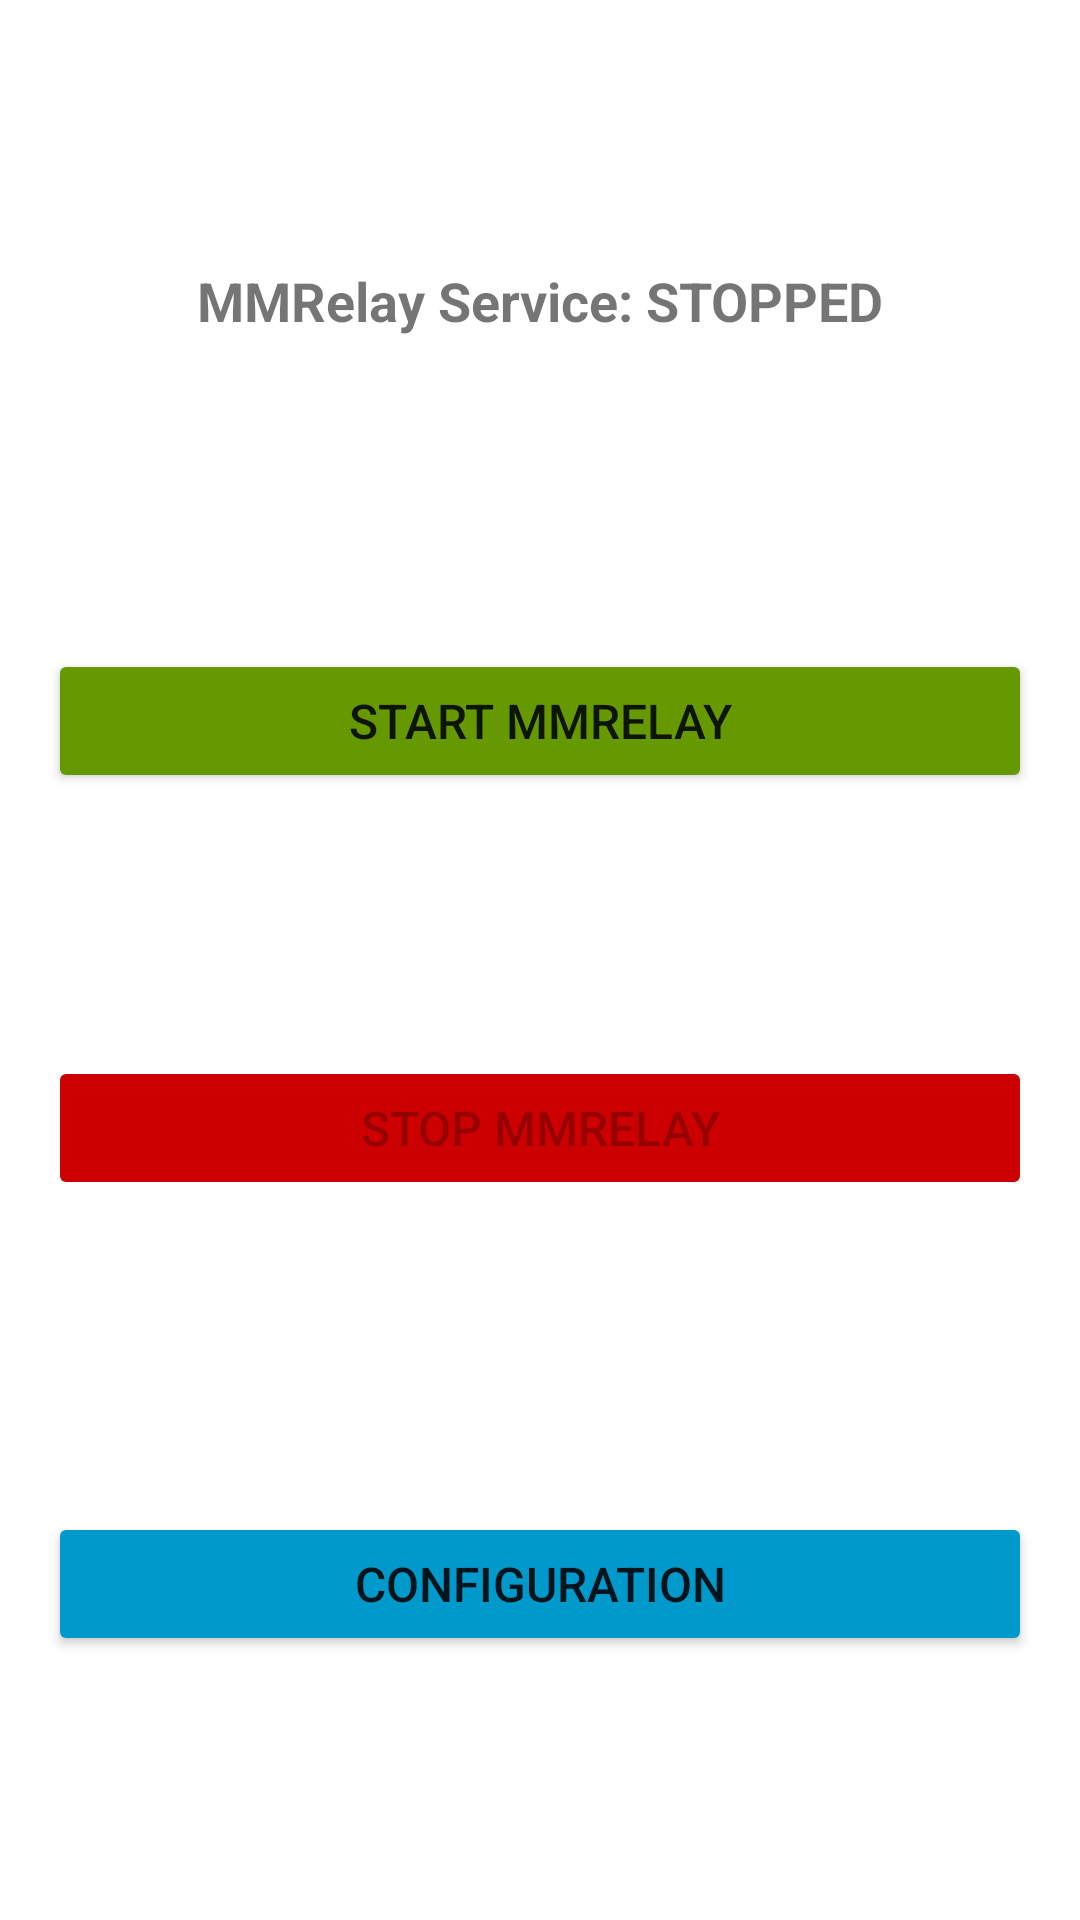

Write the Android layout XML for this screen, with the resource values it uses.
<!-- AndroidManifest.xml: application theme Theme.Mmrelay -->
<!-- res/layout/activity_main.xml -->
<?xml version="1.0" encoding="utf-8"?>
<androidx.constraintlayout.widget.ConstraintLayout xmlns:android="http://schemas.android.com/apk/res/android"
    xmlns:app="http://schemas.android.com/apk/res-auto"
    xmlns:tools="http://schemas.android.com/tools"
    android:layout_width="match_parent"
    android:layout_height="match_parent"
    android:padding="16dp"
    tools:context=".MainActivity">

    <TextView
        android:id="@+id/status_text"
        android:layout_width="0dp"
        android:layout_height="wrap_content"
        android:text="MMRelay Service: STOPPED"
        android:textSize="18sp"
        android:textStyle="bold"
        android:gravity="center"
        android:layout_marginBottom="32dp"
        app:layout_constraintBottom_toTopOf="@+id/start_button"
        app:layout_constraintEnd_toEndOf="parent"
        app:layout_constraintStart_toStartOf="parent"
        app:layout_constraintTop_toTopOf="parent" />

    <Button
        android:id="@+id/start_button"
        android:layout_width="0dp"
        android:layout_height="wrap_content"
        android:layout_marginBottom="16dp"
        android:text="Start MMRelay"
        android:textSize="16sp"
        android:backgroundTint="@android:color/holo_green_dark"
        app:layout_constraintBottom_toTopOf="@+id/stop_button"
        app:layout_constraintEnd_toEndOf="parent"
        app:layout_constraintStart_toStartOf="parent"
        app:layout_constraintTop_toBottomOf="@id/status_text" />

    <Button
        android:id="@+id/stop_button"
        android:layout_width="0dp"
        android:layout_height="wrap_content"
        android:layout_marginBottom="32dp"
        android:text="Stop MMRelay"
        android:textSize="16sp"
        android:backgroundTint="@android:color/holo_red_dark"
        android:enabled="false"
        app:layout_constraintBottom_toTopOf="@+id/config_button"
        app:layout_constraintEnd_toEndOf="parent"
        app:layout_constraintStart_toStartOf="parent"
        app:layout_constraintTop_toBottomOf="@id/start_button" />

    <Button
        android:id="@+id/config_button"
        android:layout_width="0dp"
        android:layout_height="wrap_content"
        android:text="Configuration"
        android:textSize="16sp"
        android:backgroundTint="@android:color/holo_blue_dark"
        app:layout_constraintBottom_toBottomOf="parent"
        app:layout_constraintEnd_toEndOf="parent"
        app:layout_constraintStart_toStartOf="parent"
        app:layout_constraintTop_toBottomOf="@id/stop_button" />

</androidx.constraintlayout.widget.ConstraintLayout>
<!-- resources referenced by this layout -->
<resources>
  <style name="Theme.Mmrelay" parent="Theme.MaterialComponents.DayNight.DarkActionBar">
          
          <item name="colorPrimary">@color/black</item>
          <item name="colorPrimaryVariant">@color/black</item>
          <item name="colorOnPrimary">@color/white</item>
          
          <item name="colorSecondary">@color/black</item>
          <item name="colorSecondaryVariant">@color/black</item>
          <item name="colorOnSecondary">@color/white</item>
          
          <item name="android:statusBarColor">?attr/colorPrimaryVariant</item>
          
      </style>
  <!-- not gathered from this repository: default colours our renderer supplied (Android Studio template values) -->
  <color name="black">#FF000000</color>
  <color name="white">#FFFFFFFF</color>
</resources>
